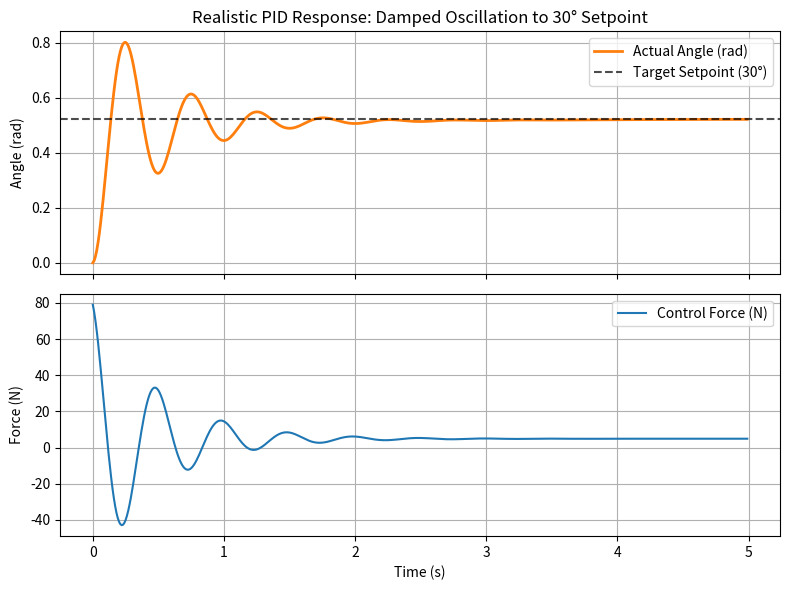

Here is the Python script that generated this plot:
import numpy as np
import matplotlib.pyplot as plt

class PIDController:
    def __init__(self, Kp, Ki, Kd, dt):
        self.Kp = Kp
        self.Ki = Ki
        self.Kd = Kd
        self.dt = dt
        self.integral = 0.0
        self.previous_error = 0.0

    def compute(self, setpoint, measured_value):
        error = setpoint - measured_value
        self.integral += error * self.dt
        derivative = (error - self.previous_error) / self.dt
        self.previous_error = error
        
        # Control Law
        u = (self.Kp * error) + (self.Ki * self.integral) + (self.Kd * derivative)
        return u

# --- Simulation Setup ---
dt = 0.01          # Time step (seconds)
time = np.arange(0, 5, dt)

# Tuned for Realistic Damped Oscillation:
# Kp high enough to overshoot, Ki removes gravity offset, Kd provides physical damping
pid = PIDController(Kp=150.0, Ki=80.0, Kd=4.0, dt=dt)

setpoint = np.pi / 6  # ~0.523599 rad (30 degrees)
theta = 0.0
theta_dot = 0.0

# Initialize error to prevent initial derivative kick spike
pid.previous_error = setpoint - theta

theta_history = []
force_history = []

print(f"Target Setpoint: {setpoint:.6f} rad (30.0 degrees)\n")
print(f"{'Time (s)':<10} | {'Angle (rad)':<15} | {'Error (e_t)':<15} | {'Control Force':<15}")
print("-" * 62)

for t in time:
    force = pid.compute(setpoint, theta)
    error = setpoint - theta
    
    theta_history.append(theta)
    force_history.append(force)
    
    if np.isclose(t % 0.1, 0.0, atol=1e-5):
        print(f"{t:<10.2f} | {theta:<15.6f} | {error:<15.6f} | {force:<15.6f}")
    
    # Physics: Pendulum acceleration with physical rotational friction/damping
    damping_friction = 0.5 * theta_dot
    theta_accel = force - 9.81 * np.sin(theta) - damping_friction
    
    # Euler Integration
    theta_dot += theta_accel * dt
    theta += theta_dot * dt

# --- Plotting Results ---
fig, (ax1, ax2) = plt.subplots(2, 1, figsize=(8, 6), sharex=True)

# Plot 1: Damped Oscillation Angle
ax1.plot(time, theta_history, label="Actual Angle (rad)", color="tab:orange", linewidth=2)
ax1.axhline(setpoint, color="black", linestyle="--", alpha=0.7, label="Target Setpoint (30°)")
ax1.set_ylabel("Angle (rad)")
ax1.set_title("Realistic PID Response: Damped Oscillation to 30° Setpoint")
ax1.grid(True)
ax1.legend()

# Plot 2: Control Effort
ax2.plot(time, force_history, label="Control Force (N)", color="tab:blue")
ax2.set_xlabel("Time (s)")
ax2.set_ylabel("Force (N)")
ax2.grid(True)
ax2.legend()

plt.tight_layout()

output_file = "pid_plot.png"
plt.savefig(output_file, dpi=300)
print(f"\n[+] Graph successfully saved to {output_file}")
